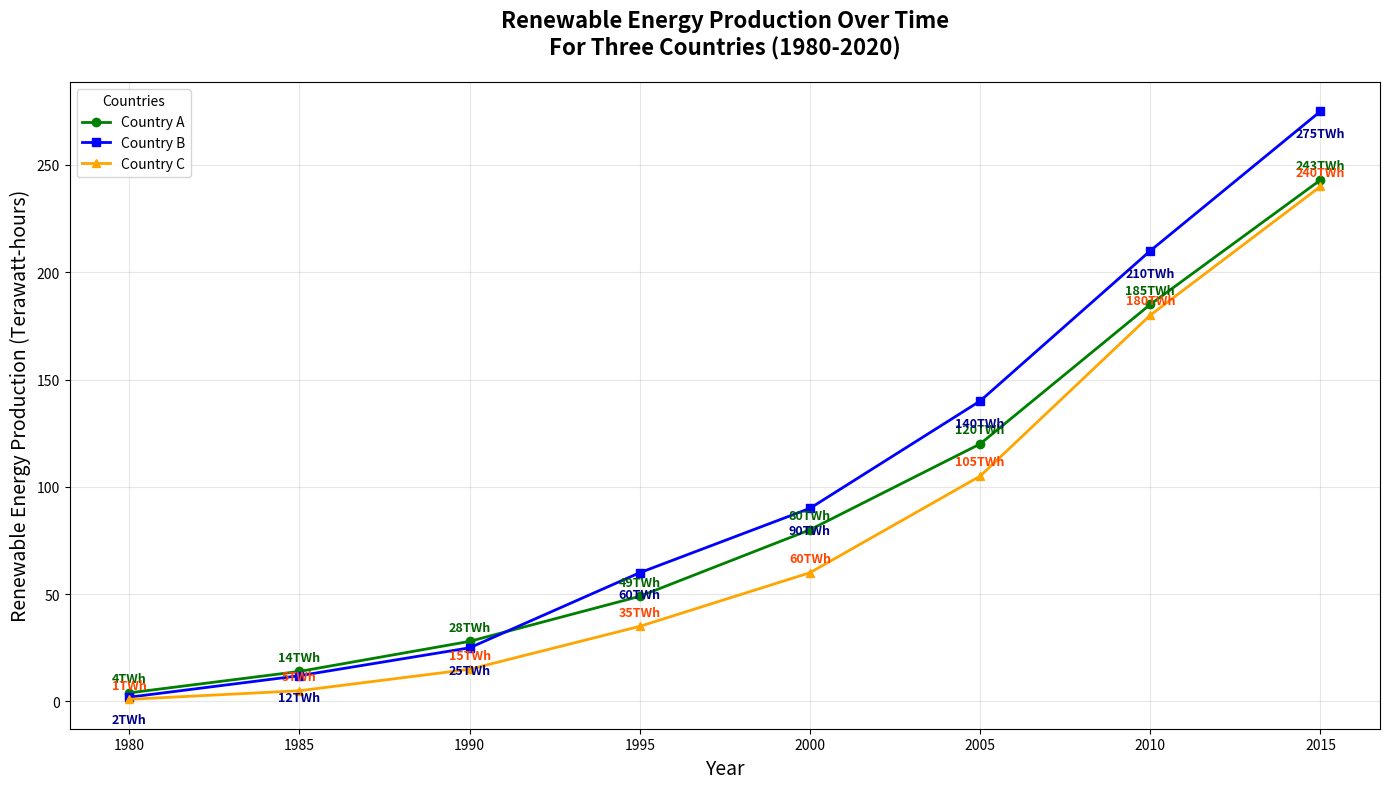

Source code (Python):
import matplotlib.pyplot as plt
import numpy as np

# Backstory:
# Our thematic visualization this time focuses on the evolution of renewable energy
# production (in terawatt-hours) for three countries: Country A, Country B, and Country C
# over a span of 40 years. The focus is to show how each country's renewable energy
# sector has progressed over the years and to provide insights on their growth trends.

# Time period (years)
years = np.array(range(1980, 2020, 5))

# Renewable energy production data (in terawatt-hours)
country_a_production = np.array([4, 14, 28, 49, 80, 120, 185, 243])
country_b_production = np.array([2, 12, 25, 60, 90, 140, 210, 275])
country_c_production = np.array([1, 5, 15, 35, 60, 105, 180, 240])

# Create the figure and subplot
fig, ax = plt.subplots(figsize=(14, 8))

# Plotting the line charts for renewable energy production
ax.plot(years, country_a_production, marker='o', linestyle='-', linewidth=2, color='green', label='Country A')
ax.plot(years, country_b_production, marker='s', linestyle='-', linewidth=2, color='blue', label='Country B')
ax.plot(years, country_c_production, marker='^', linestyle='-', linewidth=2, color='orange', label='Country C')

# Annotations for energy production
for i, (a, b, c) in enumerate(zip(country_a_production, country_b_production, country_c_production)):
    ax.text(years[i], a + 5, f'{a}TWh', ha='center', fontsize=9, color='darkgreen', fontweight='bold')
    ax.text(years[i], b - 12, f'{b}TWh', ha='center', fontsize=9, color='darkblue', fontweight='bold')
    ax.text(years[i], c + 5, f'{c}TWh', ha='center', fontsize=9, color='orangered', fontweight='bold')

# Title and labels
plt.title("Renewable Energy Production Over Time\nFor Three Countries (1980-2020)", fontsize=16, fontweight='bold', pad=20)
ax.set_xlabel("Year", fontsize=14)
ax.set_ylabel("Renewable Energy Production (Terawatt-hours)", fontsize=14)

# Legends
ax.legend(title='Countries', fontsize=10, loc='upper left')

# Grid lines for readability
ax.grid(True, linestyle='-', alpha=0.3)

# Adjust layout to prevent overlapping
plt.tight_layout()

# Show plot
plt.show()
